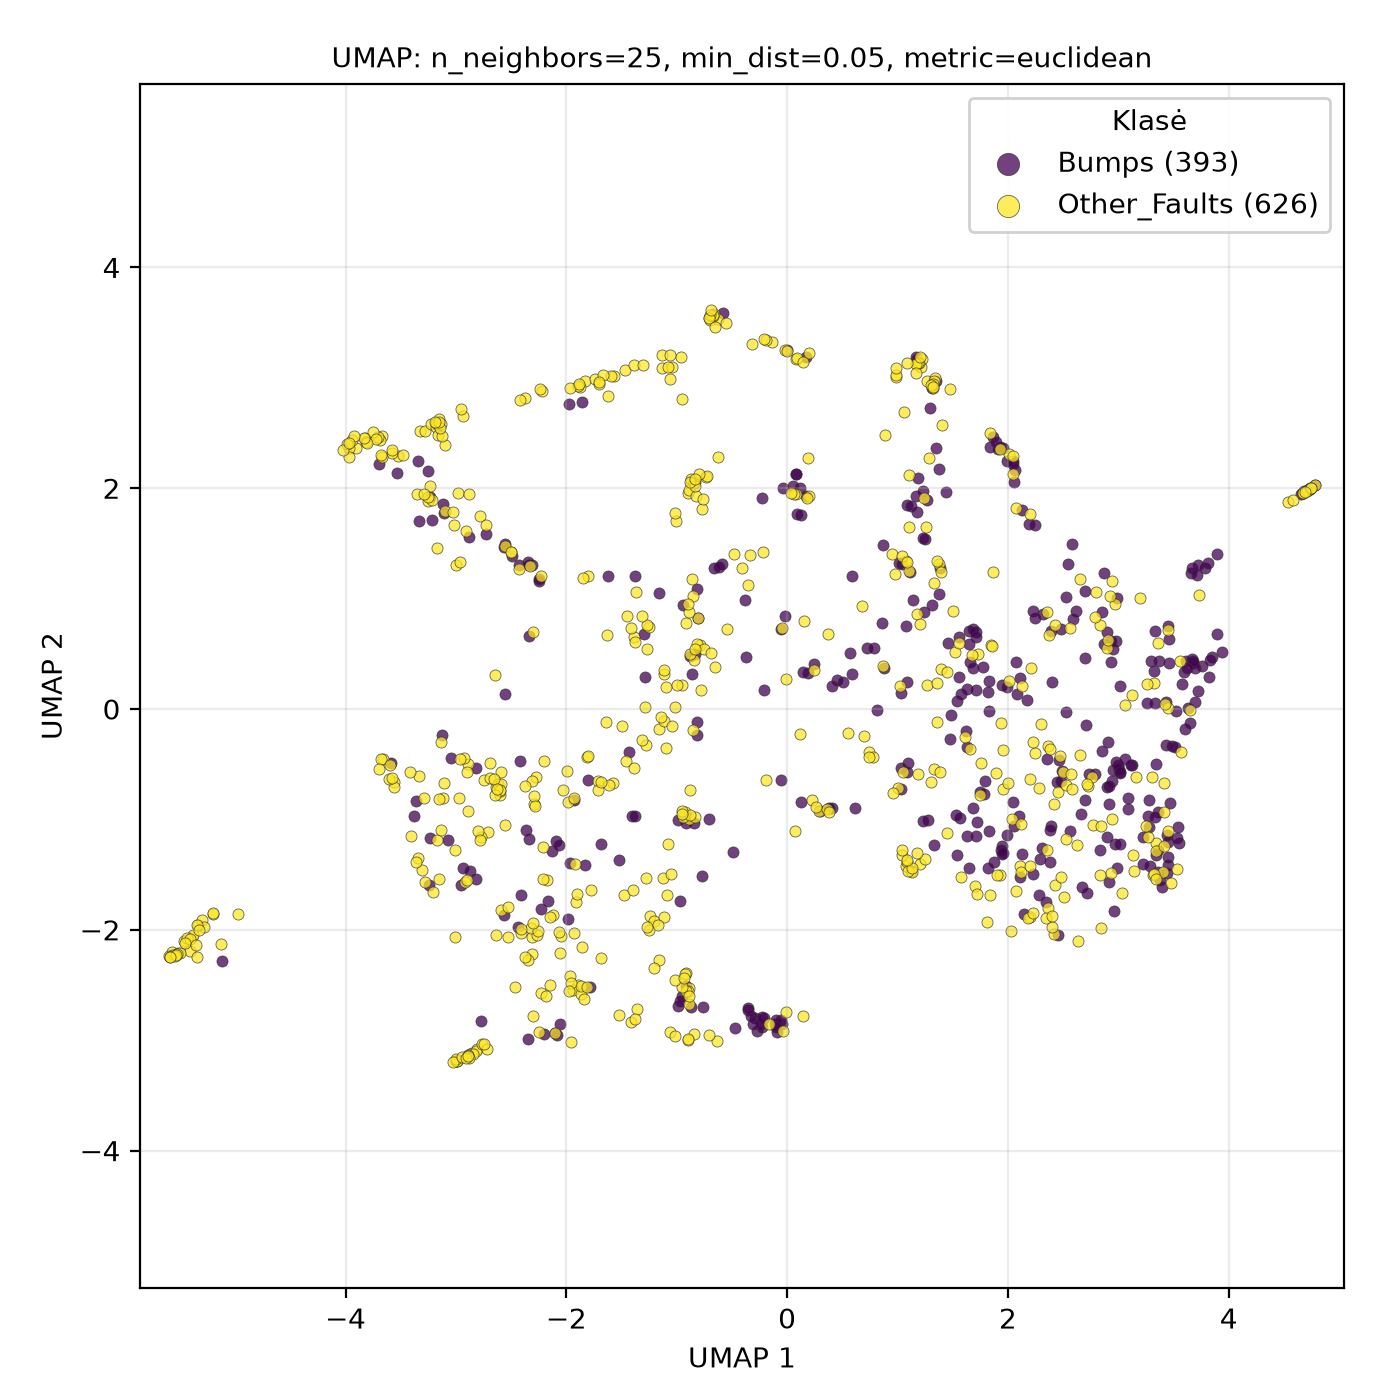

The data file committed next to this chart (first rows):
UMAP1, UMAP2, class
2.634, -2.105, Other_Faults
-2.045, -2.059, Other_Faults
2.623, -1.233, Other_Faults
1.032, 0.1481, Bumps
2.561, 0.7338, Other_Faults
1.953, -0.7277, Other_Faults
-3.698, 2.222, Bumps
-0.1065, -2.849, Bumps
-0.7053, 3.539, Other_Faults
3.309, -0.6173, Other_Faults
3.142, -1.471, Other_Faults
2.866, 0.589, Bumps
3.694, 0.06027, Bumps
-3.307, -1.461, Other_Faults
-1.456, -0.4675, Other_Faults
-0.8778, -0.7314, Other_Faults
2.097, -0.9714, Bumps
2.934, -1.488, Other_Faults
3.34, -1.212, Other_Faults
-1.059, 2.986, Other_Faults
-2.343, -2.988, Bumps
-2.102, -2.934, Other_Faults
-0.8684, 2.05, Other_Faults
-1.898, -2.497, Other_Faults
4.741, 1.999, Other_Faults
-0.1596, -2.85, Other_Faults
-2.955, -1.594, Bumps
2.342, -1.751, Bumps
1.517, 0.5141, Other_Faults
3.605, -0.1837, Bumps
-3.347, -1.353, Other_Faults
-0.2753, -2.921, Bumps
0.6977, -0.2413, Other_Faults
-5.337, -1.954, Other_Faults
0.1228, 1.759, Bumps
-5.561, -2.226, Other_Faults
-0.2154, 1.422, Other_Faults
1.372, 1.044, Bumps
0.2989, -0.9251, Bumps
-5.459, -2.102, Other_Faults
1.948, -1.314, Bumps
1.996, 2.247, Bumps
-3.673, 2.473, Other_Faults
-0.9726, -1.737, Bumps
2.037, -0.9983, Other_Faults
-0.8453, 2.052, Other_Faults
3.476, -1.577, Other_Faults
-3.099, 2.395, Other_Faults
-1.859, 2.778, Bumps
-2.062, -2.207, Other_Faults
0.8816, 0.3706, Bumps
0.9899, 3.007, Other_Faults
-0.03401, 2.002, Bumps
1.924, -1.504, Other_Faults
4.728, 1.991, Other_Faults
-2.131, -1.282, Bumps
3.012, -0.5822, Bumps
-2.982, 1.955, Other_Faults
2.969, -1.219, Bumps
-0.2896, -2.802, Bumps
... 959 more rows
